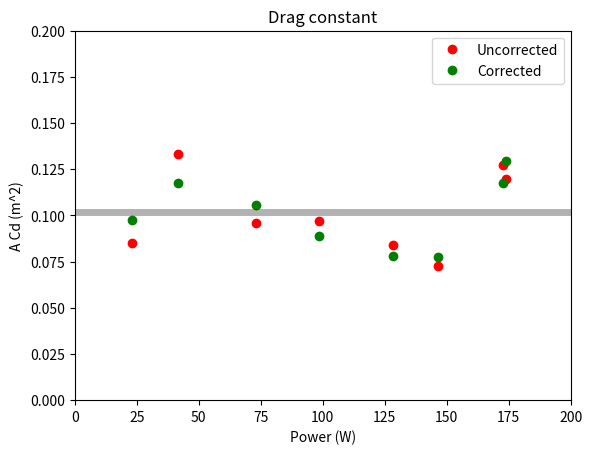
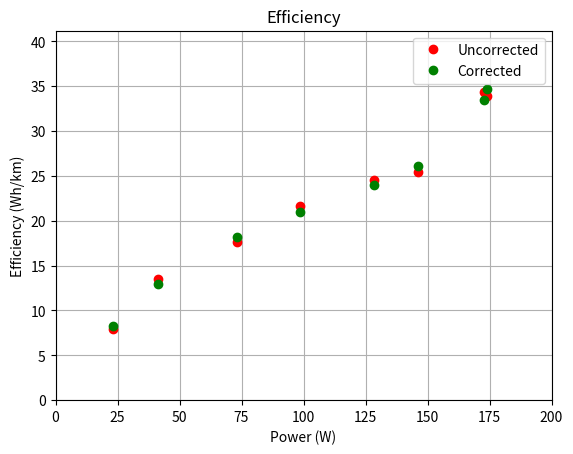
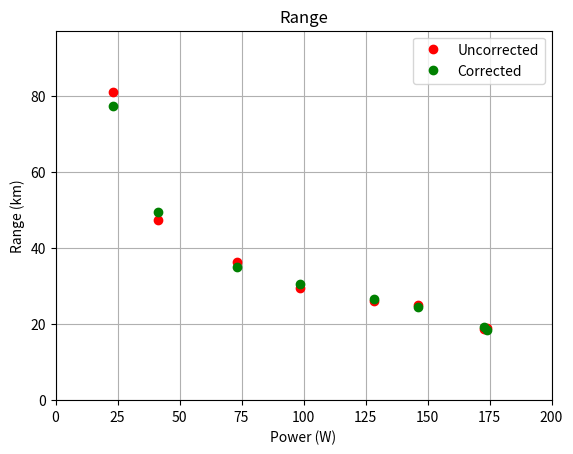
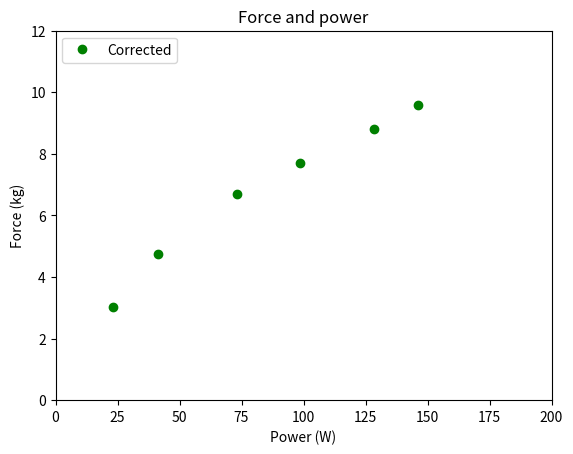
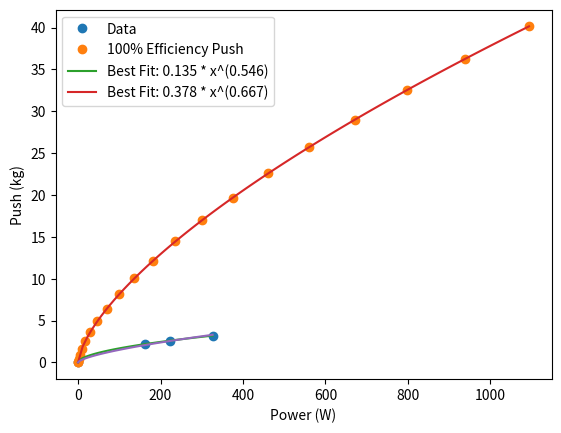
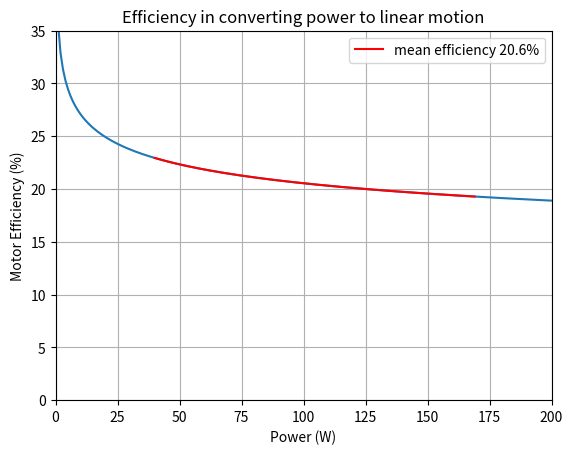

Source code (Python) for these figures, in order:
import numpy as np
import matplotlib.pyplot as plt


import math

a = 3.65/2
b = 1.08/2
mass = 150
water_density = 1010
effective_area = math.pi*a*b
volume_needed_to_displace = mass/water_density
height_under_water = volume_needed_to_displace/effective_area

print(f'effective_area = {effective_area} m^2, height sunken = {height_under_water*100} cm')


# If 4.8 cm under water, and typical width is 0.95 m, then the drag coefficient is
CdA = 0.101*0.206
A = height_under_water*0.95
drag_coeff = CdA/A

print(f'Drag coefficient is {drag_coeff}')

# Drag coefficient is about 0.46


water_density = 997 # kg/m^3, tests were conducted in fresh water


# Field test data
powers = [23.3 , 41.5, 73.2 , 98.7, 128.4, 146.3, 172.7, 174  ]
speeds = [2.95 , 3.08, 4.15 , 4.57, 5.23 , 5.74 , 5.03 , 5.14 ]
direcs = ['out', 'in', 'out', 'in', 'in' , 'out', 'in' , 'out']


# Correct the velocities
correction = 0.131 # km/h this value minimises the ACd standard deviation


# Calculate drag constant and efficiency
ACds = []
ACds_corrected = []
efficiencies = []
efficiencies_corrected = []
corrected_speeds = []
forces = []

for power, speed, direc in zip(powers, speeds, direcs):

    if direc == 'in':
        corrected_speed = speed + correction
    elif direc == 'out':
        corrected_speed = speed - correction

    corrected_speeds.append(corrected_speed)
    # Drag constant
    ACd           = 2 * power / (water_density * (speed/3.6)**3) # m^2
    ACd_corrected = 2 * power / (water_density * (corrected_speed/3.6)**3) # m^2
    ACds_corrected.append(ACd_corrected)
    ACds.append(ACd)
    # Efficiency
    efficiency = (1/speed) * power # Wh/km
    efficiency_corrected = (1/corrected_speed) * power # Wh/km
    efficiencies_corrected.append(efficiency_corrected)
    efficiencies.append(efficiency)

    force = power/(corrected_speed/3.6)
    forces.append(force)




# Make ACd plot
plt.figure(1)
plt.title('Drag constant')
plt.plot(powers,ACds,'o', color='r', label='Uncorrected')
plt.plot(powers,ACds_corrected,'o', color='g', label='Corrected')
plt.xlabel('Power (W)')
plt.ylabel('A Cd (m^2)')
plt.ylim([0,0.2])
plt.xlim([0, 200])
plt.axhline(y=np.mean(ACds), color='k', linestyle='-', linewidth=5, alpha=0.3)
plt.legend()

print(f'ACd constant is {np.mean(ACds_corrected)} +- {np.std(ACds_corrected)} ({np.std(ACds_corrected)/np.mean(ACds_corrected)*100}\% error)')



# Make force plot
plt.figure(5)
plt.title('Force and power')
plt.plot(powers,np.divide(forces, 9.81),'o', color='g', label='Corrected')
plt.xlabel('Power (W)')
plt.ylabel('Force (kg)')
plt.xlim([0, 200])
plt.ylim([0, 12])
plt.legend()

print(f'ACd constant is {np.mean(ACds_corrected)} +- {np.std(ACds_corrected)} ({np.std(ACds_corrected)/np.mean(ACds_corrected)*100}\% error)')







# Make efficiency plot!
plt.figure(2)
plt.title('Efficiency')
plt.plot(powers, efficiencies,'o', color='r', label='Uncorrected')
plt.plot(powers, efficiencies_corrected,'o', color='g', label='Corrected')
plt.xlabel('Power (W)')
plt.ylabel('Efficiency (Wh/km)')
plt.grid()
plt.ylim([0, np.max(efficiencies)*1.2])
plt.xlim([0, 200])
plt.legend()


plt.figure(3)
plt.title('Range')
plt.plot(powers, np.divide(640,efficiencies),'o', color='r', label='Uncorrected')
plt.plot(powers, np.divide(640,efficiencies_corrected),'o', color='g', label='Corrected')
plt.xlabel('Power (W)')
plt.ylabel('Range (km)')
plt.grid()
plt.ylim([0, np.max(np.divide(640,efficiencies))*1.2])
plt.xlim([0, 200])
plt.legend()








# Maximum speed measurement


def water_drag(kayak_speed):
    ''' Simple model for the drag force of the water. Make it independent of angle for now '''

    CdA = 0.101 # m^2 -- Experimentally measured from power and speed data. Error on CdA is 0.018 (18%)
    water_density = 1010.5  # kg/m^3, 997 for fresh water, 1025 for sea water
    drag_force = 0.5 * water_density * (kayak_speed/3.6)**2 * CdA # Newtons, speed needs to be in m/s
    power_required = drag_force*(kayak_speed/3.6)

    return drag_force, power_required


drag_forces = []
powers_required = []



for speed in np.linspace(0,10,21):
    drag_force, power_required = water_drag(speed)
    print(f'At {speed} km/h, force is {drag_force/9.81*0.206} kg, need {power_required} W. Efficiency accounted.')
    drag_forces.append(drag_force/9.81)
    powers_required.append(power_required)



## TODO: MEASURE MOTOR EFFICIENCY!!!!! MOTOR IS ONLY X% EFFICIENT, SO I NEED TO MATCH THE QX MOTOR CURVE TO THE 100% EFFICIENT FORCE
## THAT WILL GIVE ME AN EFFICIENCY PERCENTAGE. THEN MULTIPLY THIS EFFICIENCY TO THE WATER DRAG FORCE TO SCALE IT DOWN ACCORDINGLY!!

import numpy as np
import matplotlib.pyplot as plt
from scipy.optimize import curve_fit

# Given data
theory_power = [0, 13.5*12, 16*14, 20.4*16]
theory_push  = [0, 2.19   , 2.58 , 3.20   ]

# Convert the data to numpy arrays
power = np.array(theory_power)
push = np.array(theory_push)

# Define the power law function
def power_law(x, a, b):
    return a * x**b

def power_law_fixed_index(x, a):
    return a * x**0.6666666

# Perform the curve fitting
params, covariance = curve_fit(power_law, power, push)
paramst, covariancet = curve_fit(power_law, powers_required, drag_forces)

paramsfix, covariancefix = curve_fit(power_law_fixed_index, power, push)


# Extract the parameters
a_fit, b_fit = params
a_fitt, b_fitt = paramst
a_fitfix = paramsfix

# Generate data for the best fit curve
x_fit = np.linspace(min(power), max(power), 100)
y_fit = power_law(x_fit, a_fit, b_fit)

x_fitt = np.linspace(min(powers_required), max(powers_required), 100)
y_fitt = power_law(x_fitt, a_fitt, b_fitt)

x_fitfix = np.linspace(min(power), max(power), 100)
y_fitfix = power_law(x_fitfix, a_fitfix, 0.6666666)

# Plot the data and the best fit curve
plt.figure(7)
plt.plot(power, push, 'o', label='Data')
plt.plot(powers_required, drag_forces, 'o', label='100% Efficiency Push')
plt.plot(x_fit, y_fit, label='Best Fit: {:.3f} * x^({:.3f})'.format(a_fit, b_fit))
plt.plot(x_fitt, y_fitt, label='Best Fit: {:.3f} * x^({:.3f})'.format(a_fitt, b_fitt))
plt.plot(x_fitfix, y_fitfix)#, color = 'r', label=f'Best Fit: {a_fitfix:.3f} * x^(0.667)')
plt.ylabel('Push (kg)')
plt.xlabel('Power (W)')
plt.legend()


plt.figure(8)
efficiency_space = np.linspace(0,200,201)

# Generate data for the best fit curve
theory_push    = power_law(efficiency_space, a_fitt, b_fitt)
realworld_push = power_law(efficiency_space, a_fit, b_fit)
efficiency     = np.divide(realworld_push,theory_push) * 100

plt.plot(efficiency_space, efficiency)
plt.plot(efficiency_space[40:170], efficiency[40:170], 'r', label = f'mean efficiency {np.mean(efficiency[40:170]):.1f}%')
plt.title('Efficiency in converting power to linear motion')
plt.ylabel('Motor Efficiency (%)')
plt.xlim([0,200])
plt.ylim([0,35])
plt.grid()
plt.legend()
plt.xlabel('Power (W)')
plt.show()

# The theoretical push power curve has an index of 0.546, and the data points definitely do not fit a 0.667 index!!
# This means that the motor has nonlinear efficiency
